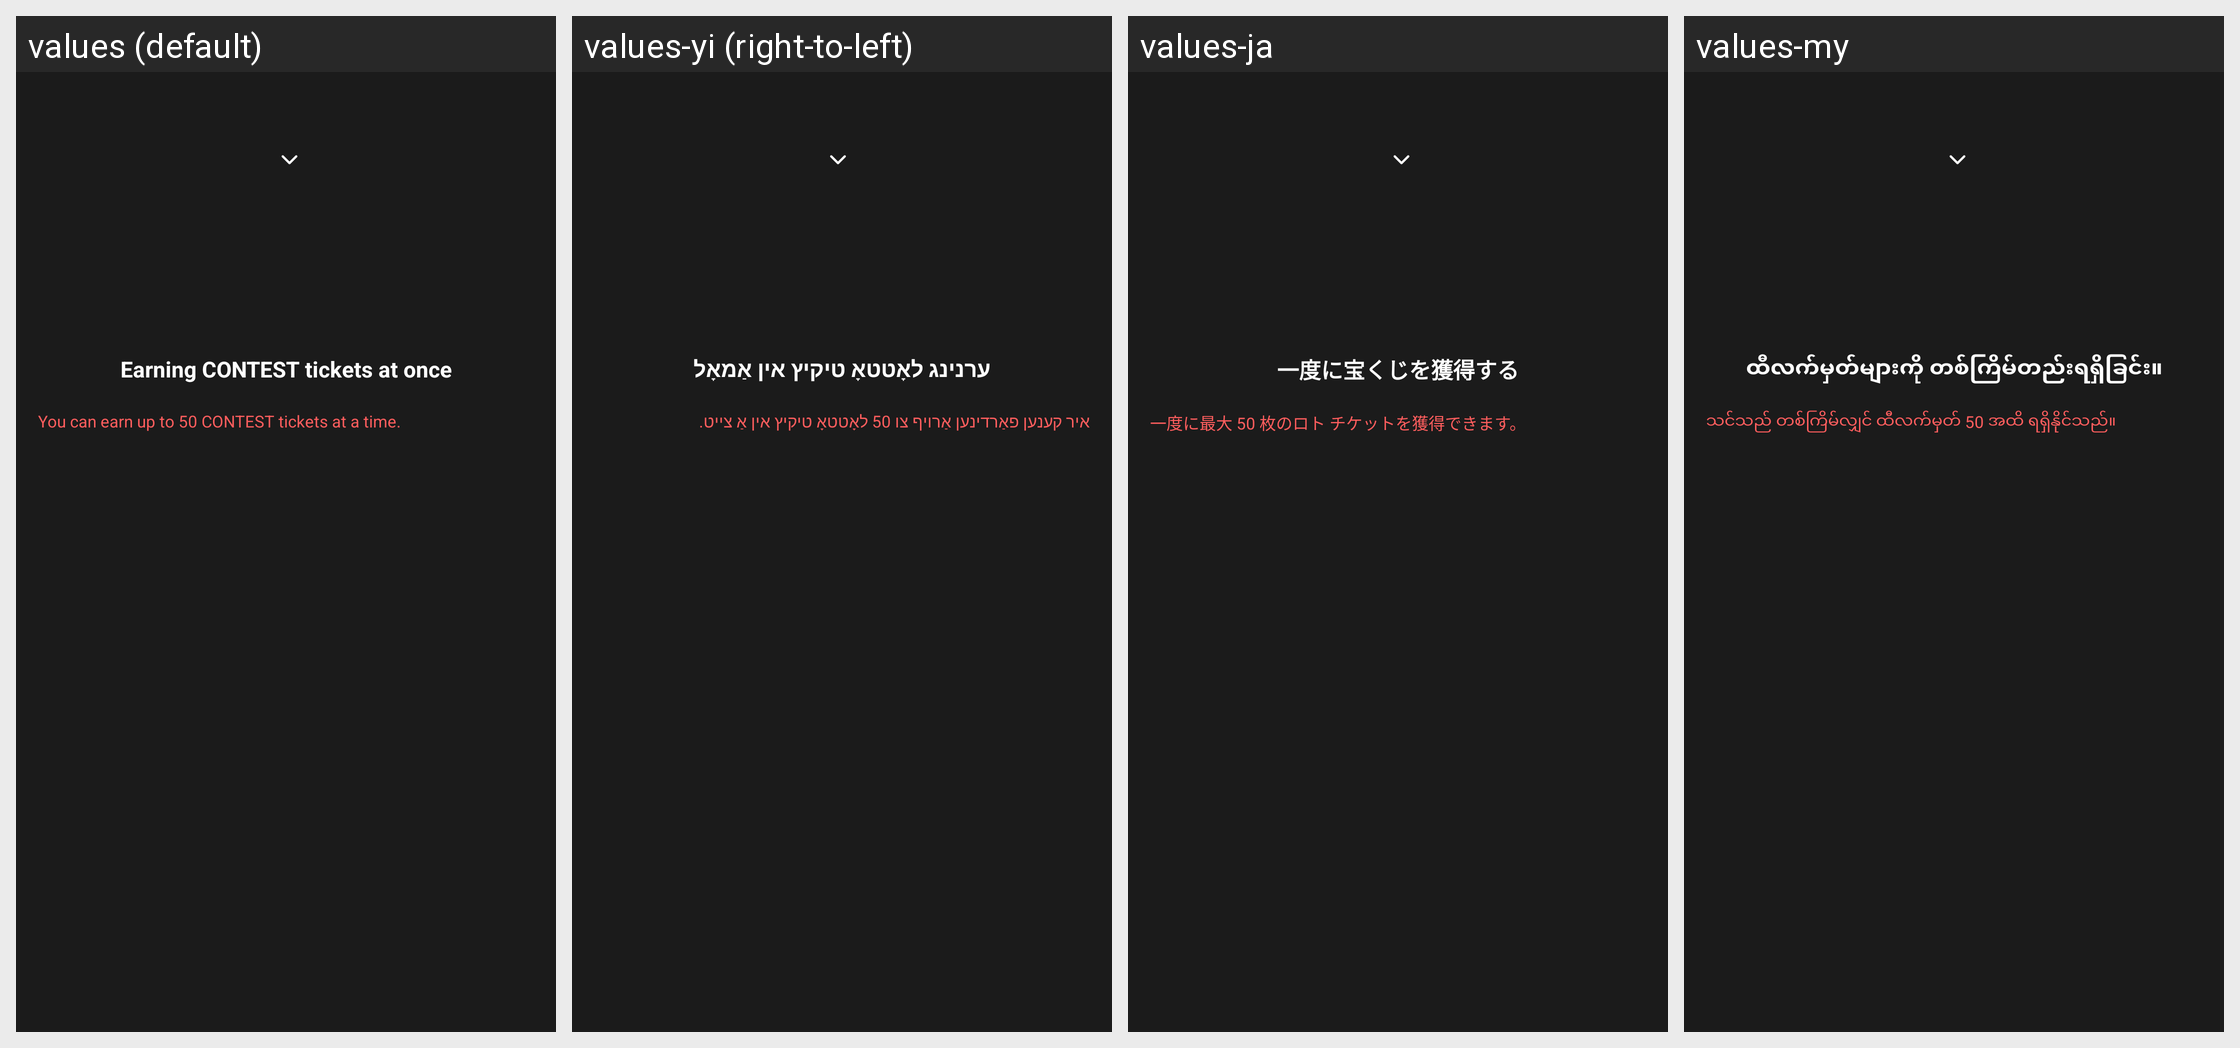

Translations of the strings shown on this Android screen, per locale in the grid:
Android screen res/layout/activity_my_lottery_win.xml rendered under 4 locales, left to right: values (default), values-yi (right-to-left), values-ja, values-my. Device: Nexus 5 (rendered at 1080×1920; each locale shown at half size, 540×960, under a caption strip naming it); theme AppTheme.
Other locales in the repository, not shown: values-af, values-am, values-ar, values-as, values-az, values-be, values-bg, values-bn, values-bs, values-ca, values-ceb, values-co, values-cs, values-cy, values-da, values-de, values-el, values-en, values-eo, values-es, values-et, values-eu, values-fa, values-fi, values-fr, values-fy, values-ga, values-gd, values-gl, values-gn, values-gu, values-ha, values-haw, values-he, values-hi, values-hmn, values-hr, values-ht, values-hu, values-hy, values-id, values-ig, values-is, values-it, values-jw, values-ka, values-kk, values-km, values-kn, values-ko, values-ku, values-ky, values-lb, values-lo, values-lt, values-lv, values-mg, values-mi, values-mk, values-ml, values-mn, values-mr, values-ms, values-mt, values-ne, values-nl, values-no, values-ny, values-or, values-pa, values-pl, values-ps, values-pt, values-ro, values-ru, values-rw, values-sd, values-si, values-sk, values-sl, values-sm, values-sn, values-so, values-sq, values-sr, values-st, values-su, values-sv, values-sw, values-ta, values-te, values-tg, values-th, values-tk, values-tr, values-tt, values-ug, values-uk, values-ur, values-uz, values-vi, values-xh, values-yo, values-zh-rCN, values-zh-rTW, values-zu.
Strings drawn on this screen, with the default value and each locale's value (text and hints the layout hard-codes, and strings that could not be matched under every locale, appear in the picture but are not listed):

msg_total_receive_lotto_ticket
  values: Earning CONTEST tickets at once
  values-yi: ערנינג לאָטטאָ טיקיץ אין אַמאָל
  values-ja: 一度に宝くじを獲得する
  values-my: ထီလက်မှတ်များကို တစ်ကြိမ်တည်းရရှိခြင်း။

msg_total_receive_lotto_ticket_desc
  values: You can earn up to 50 CONTEST tickets at a time.
  values-yi: איר קענען פאַרדינען אַרויף צו 50 לאָטטאָ טיקיץ אין אַ צייט.
  values-ja: 一度に最大 50 枚のロト チケットを獲得できます。
  values-my: သင်သည် တစ်ကြိမ်လျှင် ထီလက်မှတ် 50 အထိ ရရှိနိုင်သည်။
